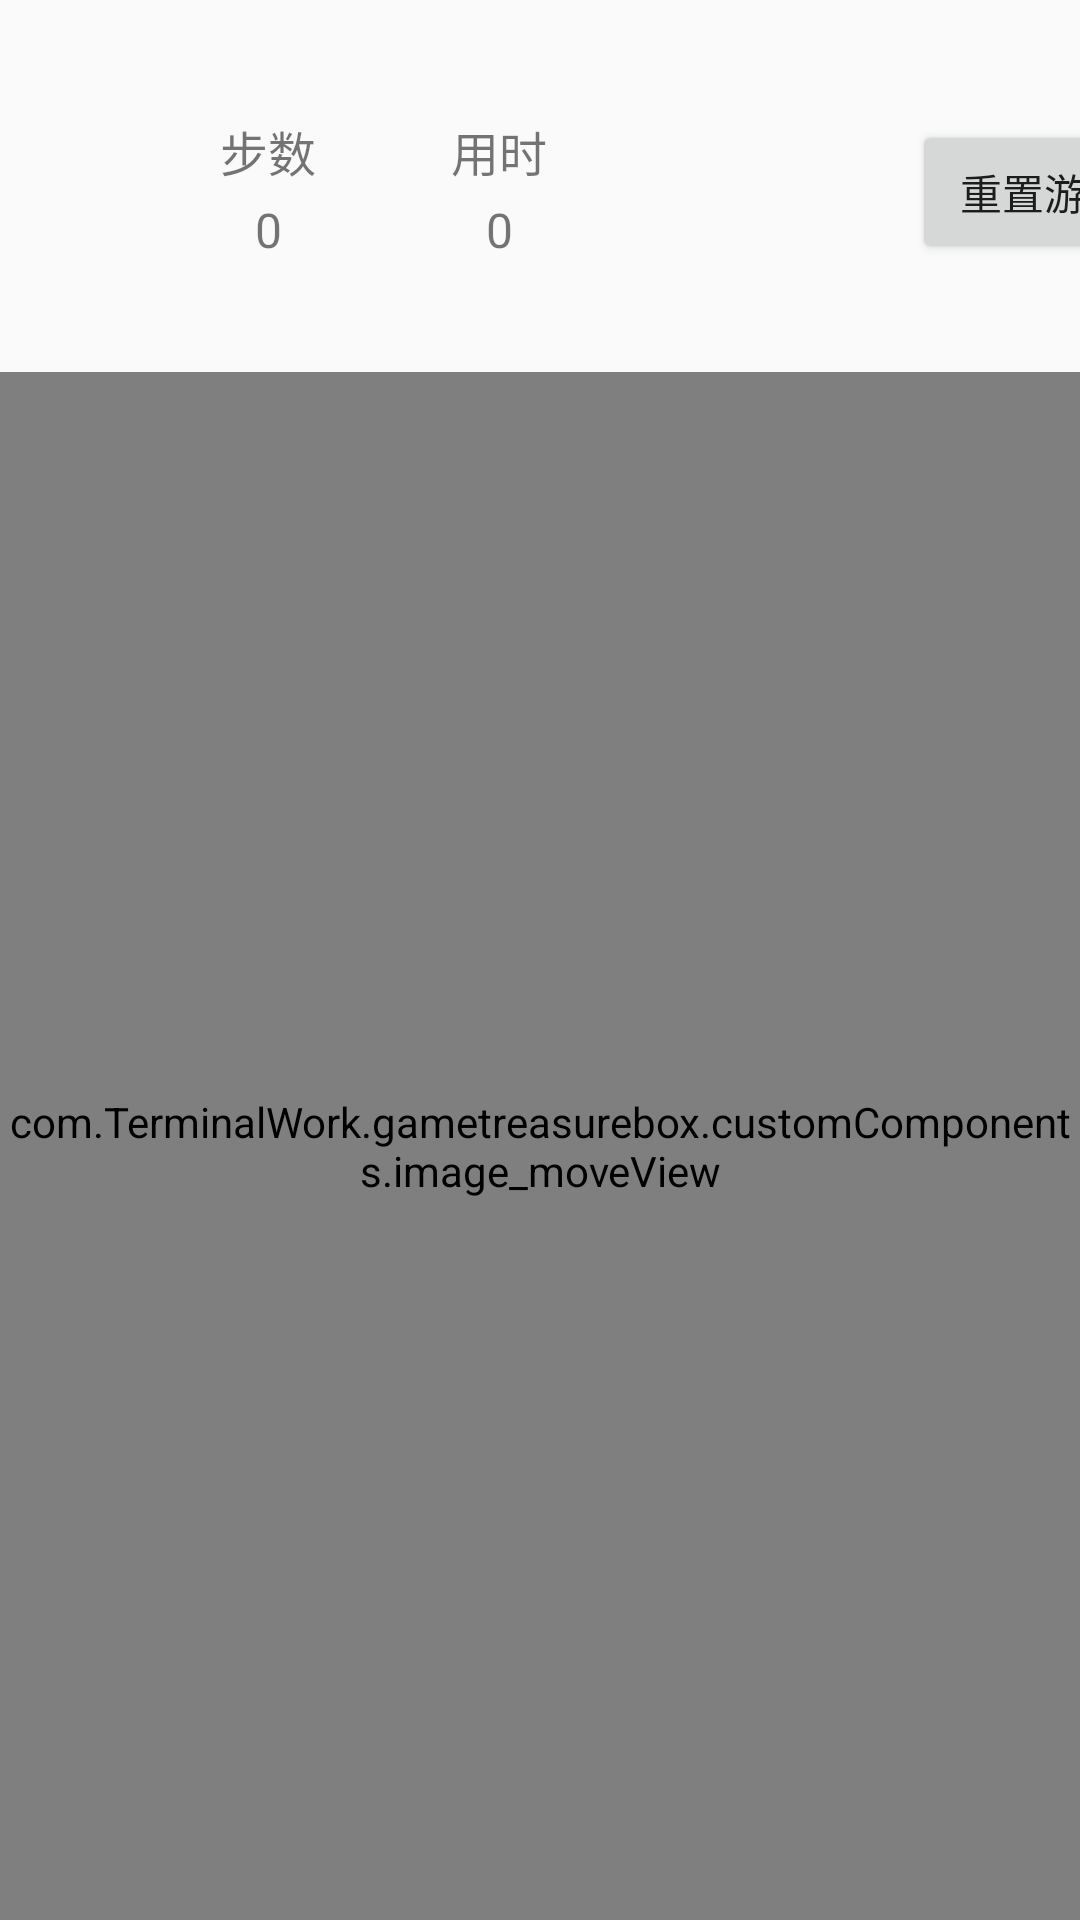

Android layout source for this screen:
<!-- AndroidManifest.xml: application theme AppTheme -->
<!-- res/layout/game_image_hrd.xml -->
<?xml version="1.0" encoding="utf-8"?>
<androidx.constraintlayout.widget.ConstraintLayout xmlns:android="http://schemas.android.com/apk/res/android"
    xmlns:app="http://schemas.android.com/apk/res-auto"
    xmlns:tools="http://schemas.android.com/tools"
    android:layout_width="match_parent"
    android:layout_height="match_parent">

    <Button
        android:id="@+id/imageInitPosBtn"
        android:layout_width="wrap_content"
        android:layout_height="wrap_content"
        android:layout_marginStart="304dp"
        android:layout_marginTop="40dp"
        android:text="@string/resetOrder"
        app:layout_constraintBottom_toBottomOf="parent"
        app:layout_constraintEnd_toEndOf="parent"
        app:layout_constraintHorizontal_bias="0.0"
        app:layout_constraintStart_toStartOf="parent"
        app:layout_constraintTop_toTopOf="parent"
        app:layout_constraintVertical_bias="0.0" />

    <com.TerminalWork.gametreasurebox.customComponents.image_moveView
        android:id="@+id/DView"
        android:layout_width="match_parent"
        android:layout_height="match_parent"
        android:layout_marginTop="124dp"
        app:bit_num="16"
        app:bitmapID="pretty_girl"
        app:layout_constraintEnd_toEndOf="parent"
        app:layout_constraintHorizontal_bias="0.0"
        app:layout_constraintStart_toStartOf="parent"
        app:layout_constraintTop_toTopOf="parent" />

    <TextView
        android:id="@+id/image_hrd_steps"
        android:layout_width="67dp"
        android:layout_height="22dp"
        android:layout_marginStart="56dp"
        android:gravity="center"
        android:text="@string/default_number"
        android:textSize="16sp"
        app:layout_constraintBaseline_toBaselineOf="@+id/image_hrd_times"
        app:layout_constraintStart_toStartOf="parent" />

    <TextView
        android:id="@+id/image_hrd_times"
        android:layout_width="67dp"
        android:layout_height="22dp"
        android:layout_marginTop="65dp"
        android:layout_marginEnd="160dp"
        android:gravity="center"
        android:text="@string/default_number"
        android:textSize="16sp"
        app:layout_constraintBottom_toBottomOf="parent"
        app:layout_constraintEnd_toEndOf="parent"
        app:layout_constraintHorizontal_bias="1.0"
        app:layout_constraintStart_toStartOf="parent"
        app:layout_constraintTop_toTopOf="parent"
        app:layout_constraintVertical_bias="0.001" />

    <TextView
        android:id="@+id/image_hrd_timesTitle"
        android:layout_width="67dp"
        android:layout_height="29dp"
        android:layout_marginEnd="160dp"
        android:gravity="center"
        android:text="@string/hrd_Times"
        android:textSize="16sp"
        app:layout_constraintBaseline_toBaselineOf="@+id/image_hrd_stepsTitle"
        app:layout_constraintEnd_toEndOf="parent" />

    <TextView
        android:id="@+id/image_hrd_stepsTitle"
        android:layout_width="67dp"
        android:layout_height="29dp"
        android:layout_marginStart="56dp"
        android:layout_marginTop="36dp"
        android:gravity="center"
        android:text="@string/hrd_Steps"
        android:textSize="16sp"
        app:layout_constraintBottom_toBottomOf="parent"
        app:layout_constraintEnd_toEndOf="parent"
        app:layout_constraintHorizontal_bias="0.0"
        app:layout_constraintStart_toStartOf="parent"
        app:layout_constraintTop_toTopOf="parent"
        app:layout_constraintVertical_bias="0.0" />

</androidx.constraintlayout.widget.ConstraintLayout>
<!-- resources referenced by this layout -->
<resources>
  <string name="default_number">0</string>
  <string name="hrd_Steps">步数</string>
  <string name="hrd_Times">用时</string>
  <string name="resetOrder">重置游戏</string>
  <style name="AppTheme" parent="Theme.AppCompat.Light.DarkActionBar">
          
          <item name="colorPrimary">@color/colorPrimary</item>
          <item name="colorPrimaryDark">@color/colorPrimaryDark</item>
          <item name="colorAccent">@color/colorAccent</item>
      </style>
  <color name="colorPrimary">#393a3f</color>
  <color name="colorPrimaryDark">#303135</color>
  <color name="colorAccent">#1aad19</color>
</resources>
